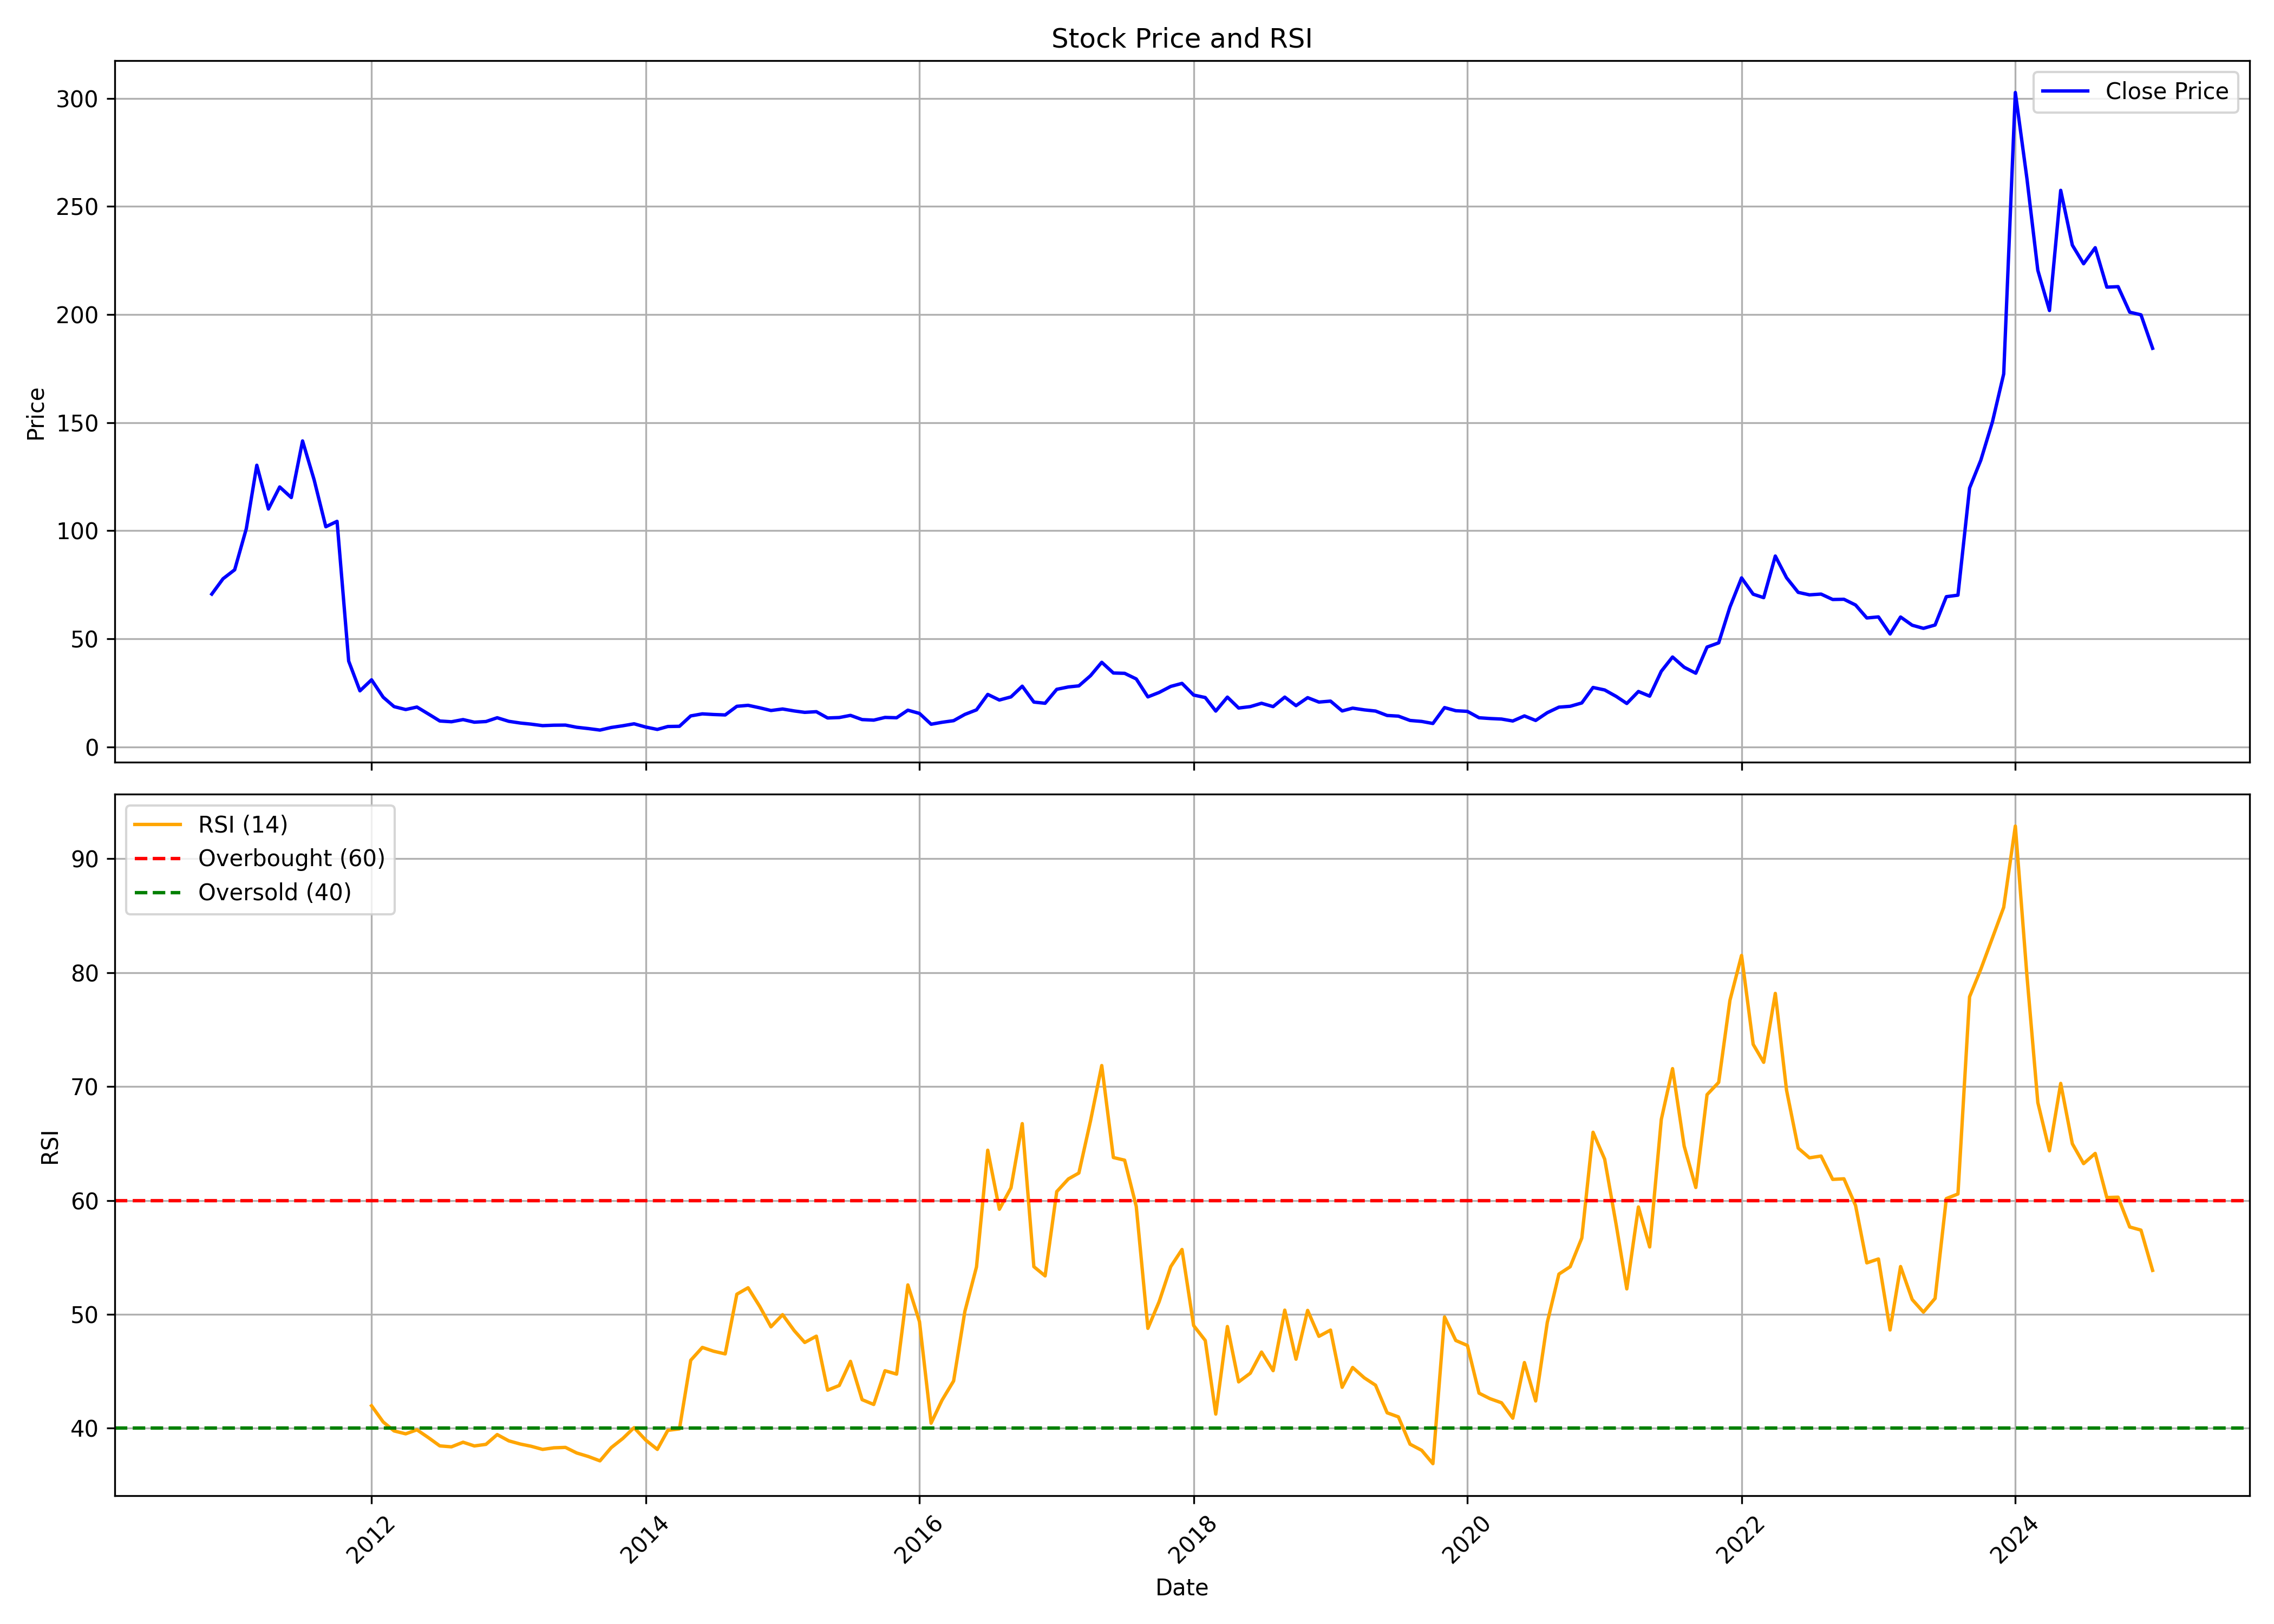

Values plotted in this chart, from the file beside it:
, Unnamed: 0.1, Unnamed: 0, date, symbol, open, high, low, close, volume, rsi
0, 0, 0, 2010-11-01, BEDMUTHA, 182.4, 188.9, 66.25, 70.7, 16194199, 
1, 1, 1, 2010-12-01, BEDMUTHA, 71.0, 85.0, 70.5, 77.8, 11358376, 
2, 2, 2, 2011-01-01, BEDMUTHA, 79.5, 92.5, 73.65, 81.95, 5564419, 
3, 3, 3, 2011-02-01, BEDMUTHA, 82.5, 111.1, 80.55, 100.9, 7217217, 
4, 4, 4, 2011-03-01, BEDMUTHA, 102.3, 139.0, 97.1, 130.3, 15337387, 
5, 5, 5, 2011-04-01, BEDMUTHA, 132.9, 145.9, 109.1, 110.1, 13329175, 
6, 6, 6, 2011-05-01, BEDMUTHA, 111.7, 122.4, 102.6, 120.2, 4940221, 
7, 7, 7, 2011-06-01, BEDMUTHA, 120.4, 133.4, 110.1, 115.3, 2356625, 
8, 8, 8, 2011-07-01, BEDMUTHA, 116.0, 147.0, 116.0, 141.6, 6956119, 
9, 9, 9, 2011-08-01, BEDMUTHA, 141.6, 142.0, 116.5, 123.4, 1974395, 
10, 10, 10, 2011-09-01, BEDMUTHA, 123.4, 136.6, 98.05, 101.8, 1225733, 
11, 11, 11, 2011-10-01, BEDMUTHA, 98.0, 134.8, 95.3, 104.3, 2455223, 
12, 12, 12, 2011-11-01, BEDMUTHA, 103.2, 111.9, 36.0, 39.7, 962692, 
13, 13, 13, 2011-12-01, BEDMUTHA, 39.5, 49.7, 25.95, 25.95, 4027029, 
14, 14, 14, 2012-01-01, BEDMUTHA, 24.65, 34.6, 21.2, 31.05, 4694244, 41.97
15, 15, 15, 2012-02-01, BEDMUTHA, 31.2, 32.25, 22.6, 23.0, 3365247, 40.54
16, 16, 16, 2012-03-01, BEDMUTHA, 21.9, 23.9, 18.3, 18.65, 3240490, 39.76
17, 17, 17, 2012-04-01, BEDMUTHA, 19.45, 19.45, 15.9, 17.3, 1575579, 39.5
18, 18, 18, 2012-05-01, BEDMUTHA, 17.3, 19.2, 13.3, 18.45, 1166596, 39.86
19, 19, 19, 2012-06-01, BEDMUTHA, 18.45, 19.35, 13.9, 15.2, 657522, 39.16
20, 20, 20, 2012-07-01, BEDMUTHA, 14.9, 16.6, 11.8, 12.0, 784759, 38.45
21, 21, 21, 2012-08-01, BEDMUTHA, 12.5, 12.7, 10.75, 11.65, 260162, 38.36
22, 22, 22, 2012-09-01, BEDMUTHA, 12.2, 15.6, 11.3, 12.65, 1663106, 38.77
23, 23, 23, 2012-10-01, BEDMUTHA, 12.5, 14.0, 10.85, 11.45, 891102, 38.44
24, 24, 24, 2012-11-01, BEDMUTHA, 11.45, 12.5, 10.85, 11.75, 630625, 38.58
25, 25, 25, 2012-12-01, BEDMUTHA, 11.4, 18.0, 11.35, 13.5, 2331244, 39.44
26, 26, 26, 2013-01-01, BEDMUTHA, 14.25, 15.45, 11.8, 11.85, 418918, 38.89
27, 27, 27, 2013-02-01, BEDMUTHA, 12.05, 12.8, 10.9, 11.05, 316181, 38.6
28, 28, 28, 2013-03-01, BEDMUTHA, 10.8, 12.5, 9.05, 10.55, 847542, 38.42
29, 29, 29, 2013-04-01, BEDMUTHA, 11.0, 11.8, 9.15, 9.85, 256291, 38.14
30, 30, 30, 2013-05-01, BEDMUTHA, 9.85, 11.5, 9.2, 10.05, 168067, 38.28
31, 31, 31, 2013-06-01, BEDMUTHA, 9.9, 10.85, 9.0, 10.1, 112460, 38.31
32, 32, 32, 2013-07-01, BEDMUTHA, 10.2, 11.6, 9.0, 9.1, 66405, 37.82
33, 33, 33, 2013-08-01, BEDMUTHA, 10.9, 10.9, 7.05, 8.5, 28628, 37.51
34, 34, 34, 2013-09-01, BEDMUTHA, 7.3, 8.35, 6.65, 7.8, 26060, 37.13
35, 35, 35, 2013-10-01, BEDMUTHA, 8.2, 9.5, 7.4, 9.0, 15512, 38.29
36, 36, 36, 2013-11-01, BEDMUTHA, 9.9, 11.95, 9.0, 9.8, 21412, 39.1
37, 37, 37, 2013-12-01, BEDMUTHA, 10.1, 10.9, 9.75, 10.7, 76085, 40.05
38, 38, 38, 2014-01-01, BEDMUTHA, 10.7, 11.75, 8.3, 9.2, 199717, 38.96
39, 39, 39, 2014-02-01, BEDMUTHA, 9.65, 9.65, 7.75, 8.1, 119350, 38.14
40, 40, 40, 2014-03-01, BEDMUTHA, 8.0, 9.8, 7.55, 9.45, 140401, 39.81
41, 41, 41, 2014-04-01, BEDMUTHA, 9.05, 10.0, 9.0, 9.55, 134354, 39.94
42, 42, 42, 2014-05-01, BEDMUTHA, 9.55, 17.25, 9.15, 14.35, 562591, 45.96
43, 43, 43, 2014-06-01, BEDMUTHA, 14.0, 16.95, 14.0, 15.3, 382590, 47.09
44, 44, 44, 2014-07-01, BEDMUTHA, 16.05, 20.35, 14.2, 15.0, 359168, 46.76
45, 45, 45, 2014-08-01, BEDMUTHA, 14.65, 17.0, 14.1, 14.8, 230304, 46.52
46, 46, 46, 2014-09-01, BEDMUTHA, 15.5, 23.95, 15.15, 18.8, 753809, 51.76
47, 47, 47, 2014-10-01, BEDMUTHA, 18.65, 21.35, 17.1, 19.25, 197160, 52.33
48, 48, 48, 2014-11-01, BEDMUTHA, 21.25, 22.35, 17.2, 18.1, 280178, 50.69
49, 49, 49, 2014-12-01, BEDMUTHA, 17.8, 19.8, 15.5, 16.85, 148066, 48.9
50, 50, 50, 2015-01-01, BEDMUTHA, 17.8, 22.0, 16.5, 17.55, 391809, 49.97
51, 51, 51, 2015-02-01, BEDMUTHA, 17.75, 19.9, 16.1, 16.65, 112699, 48.56
52, 52, 52, 2015-03-01, BEDMUTHA, 16.7, 17.9, 15.0, 16.0, 101013, 47.53
53, 53, 53, 2015-04-01, BEDMUTHA, 16.85, 21.0, 14.4, 16.3, 169289, 48.08
54, 54, 54, 2015-05-01, BEDMUTHA, 16.3, 17.95, 12.95, 13.4, 162854, 43.34
55, 55, 55, 2015-06-01, BEDMUTHA, 13.4, 15.15, 11.15, 13.6, 80946, 43.75
56, 56, 56, 2015-07-01, BEDMUTHA, 14.2, 15.5, 12.25, 14.6, 148784, 45.87
57, 57, 57, 2015-08-01, BEDMUTHA, 14.4, 19.0, 11.7, 12.65, 334681, 42.51
58, 58, 58, 2015-09-01, BEDMUTHA, 12.35, 13.85, 11.1, 12.4, 67704, 42.08
59, 59, 59, 2015-10-01, BEDMUTHA, 12.35, 15.9, 11.6, 13.65, 48900, 45.05
... 111 more rows
